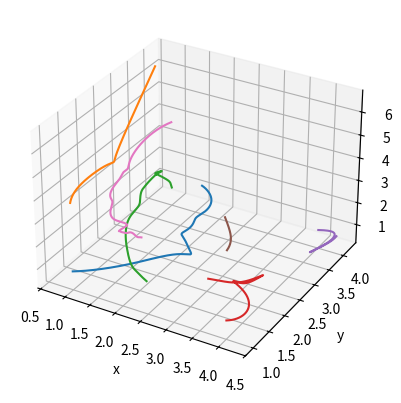

Write the Python code that produced this figure.
import numpy as np
import matplotlib.pyplot as plt
import math

# --- number of particles ---
N = 7

# --- box size for PBC ---
L = 10.0

# --- regular 3D grid (2×2×2 cube, take first 7 points) ---
coords = [
    (1,1,1),
    (1,1,4),
    (1,4,1),
    (4,1,1),
    (4,4,1),
    (4,1,4),
    (1,4,4)
]

x = np.array([c[0] for c in coords], float)
y = np.array([c[1] for c in coords], float)
z = np.array([c[2] for c in coords], float)

# --- initial velocities ---
vx = np.random.uniform(-0.1, 0.1, N)
vy = np.random.uniform(-0.1, 0.1, N)
vz = np.random.uniform(-0.1, 0.1, N)

# --- masses ---
m = np.ones(N)

# --- timestep ---
dt = 0.001

# --- storage for plotting ---
traj_x = [[] for _ in range(N)]
traj_y = [[] for _ in range(N)]
traj_z = [[] for _ in range(N)]

# --- Lennard-Jones force magnitude ---
def force_LJ(r):
    return -(48*r**(-13) - 24*r**(-7))

# --- minimum image convention ---
def min_image(dx):
    return dx - L * np.round(dx / L)

# --- compute force between two particles with PBC ---
def compute_force(i, j):
    rx = min_image(x[j] - x[i])
    ry = min_image(y[j] - y[i])
    rz = min_image(z[j] - z[i])

    r = math.sqrt(rx*rx + ry*ry + rz*rz)
    F = force_LJ(r)

    Fx = F * rx / r
    Fy = F * ry / r
    Fz = F * rz / r
    return Fx, Fy, Fz

# --- compute total forces on all particles ---
def compute_all_forces():
    Fx = np.zeros(N)
    Fy = np.zeros(N)
    Fz = np.zeros(N)

    for i in range(N):
        for j in range(i+1, N):
            fij = compute_force(i, j)
            Fx[i] += fij[0]
            Fy[i] += fij[1]
            Fz[i] += fij[2]

            Fx[j] -= fij[0]
            Fy[j] -= fij[1]
            Fz[j] -= fij[2]

    return Fx, Fy, Fz

# --- initial forces ---
Fx, Fy, Fz = compute_all_forces()

# --- open XYZ trajectory file ---
traj = open("traj_7atoms_pbc.xyz", "w")

# ============================
#      VELOCITY VERLET LOOP
# ============================

for step in range(10000):

    # --- update positions ---
    x += vx*dt + 0.5*(Fx/m)*dt*dt
    y += vy*dt + 0.5*(Fy/m)*dt*dt
    z += vz*dt + 0.5*(Fz/m)*dt*dt

    # --- apply PBC to positions ---
    x %= L
    y %= L
    z %= L

    # --- compute new forces ---
    Fx_new, Fy_new, Fz_new = compute_all_forces()

    # --- update velocities ---
    vx += 0.5 * (Fx + Fx_new) / m * dt
    vy += 0.5 * (Fy + Fy_new) / m * dt
    vz += 0.5 * (Fz + Fz_new) / m * dt

    # --- replace old forces ---
    Fx, Fy, Fz = Fx_new, Fy_new, Fz_new

    # --- save trajectory frame (XYZ format) ---
    traj.write(f"{N}\n")
    traj.write(f"step={step}\n")
    for i in range(N):
        traj.write(f"Ar {x[i]} {y[i]} {z[i]}\n")

    # --- store for plotting ---
    for i in range(N):
        traj_x[i].append(x[i])
        traj_y[i].append(y[i])
        traj_z[i].append(z[i])

traj.close()

# --- 3D plot ---
fig = plt.figure()
ax = fig.add_subplot(111, projection='3d')

for i in range(N):
    ax.plot(traj_x[i], traj_y[i], traj_z[i])

ax.set_xlabel("x")
ax.set_ylabel("y")
ax.set_zlabel("z")
plt.show()
